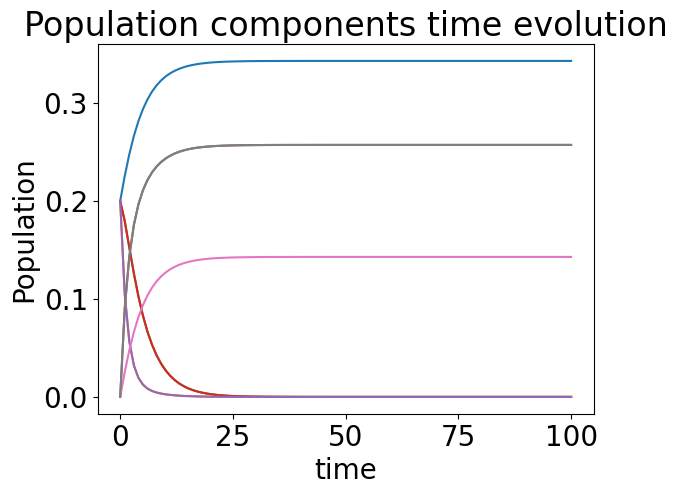
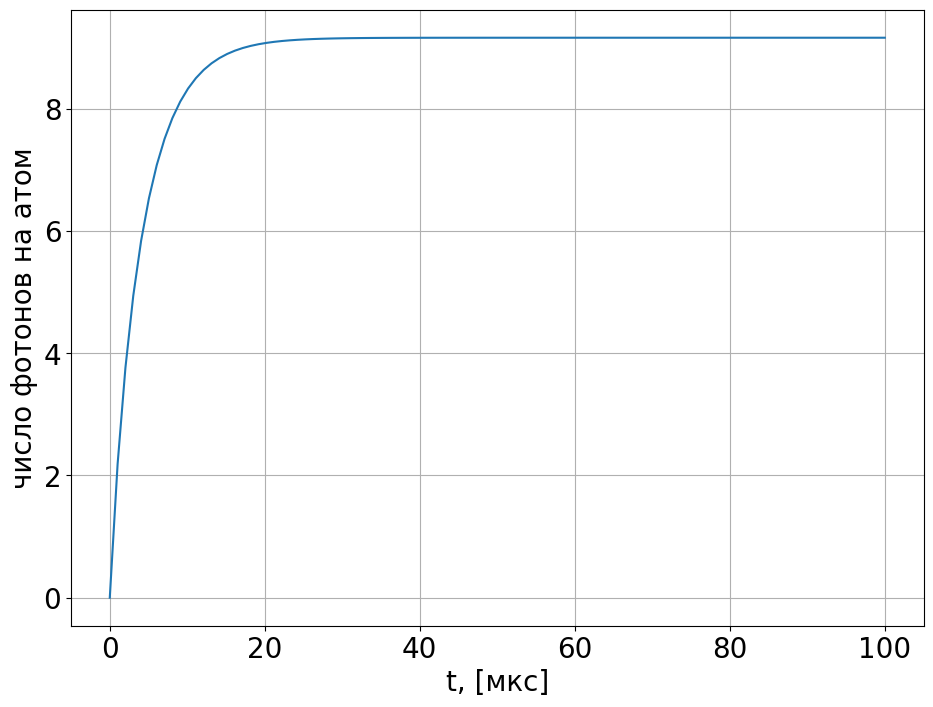

Write Python code to recreate these figures, in order.
import numpy as np
from scipy. integrate import odeint
import matplotlib.pyplot as plt

plt.rcParams['font.size'] = 20
plt.rcParams["font.family"] = "Century Gothic"
plt.rcParams['savefig.dpi'] = 300
plt.rcParams['lines.linewidth'] = 1.5
#rcParams["legend.frameon"] = False

def R2(x, y): # F = 2
    gFx = gJS*(2*(2+1)-3/2*(3/2+1)+1/2*(1/2+1))/(2*2*(2+1))
    gFy = gJP*(2*(2+1)-3/2*(3/2+1)+3/2*(3/2+1))/(2*2*(2+1)) 
    Ex = gFx*x*uB*B
    Ey = gFy*y*uB*B
    det = (Ex-Ey)/h
    return Y/2*i/(1+i+(2*det/Y)**2)

def R1(x, y): # F = 1
    gFx = gJS*(1*(1+1)-3/2*(3/2+1)+1/2*(1/2+1))/(2*1*(1+1))
    gFy = gJP*(2*(2+1)-3/2*(3/2+1)+3/2*(3/2+1))/(2*2*(2+1)) 
    Ex = gFx*x*uB*B
    Ey = gFy*y*uB*B
    det = (Ex-Ey)/h
    return Y/2*i/(1+i+(2*det/Y)**2)*0

def f(G, t):
    return M@G
    
h = 1e-34
uB = 927.4*1e-26 # SI-26 SGS-23
gJS = 2.00233113 # СО неизвестно, думаю СИ
gJP = 1.3362 # СО не известна, думаю СИ
Y = 2*np.pi*6.0666*1e6 # это значение взято из методички, нужно взять более точное
i = 1/5
B = 0.5*1e-4 # Gauss 0.5

#Djkl = 0
#R = Y/2*i/(1+i+(2*Djkl/Y)**2)

sp, sl, sn = 0, 1, 0

S0 = np.array([1/5, 1/5, 1/5, 1/5, 1/5, 0, 0, 0])
n = 100
T = 0.0001



# pi 
L = np.zeros((8,8))

L[0,0] = -32*R2(2,2)
L[1,0] = 8*R2(2,2)
L[5,0] = 24*R2(2,2)

L[0,1] = 2*R2(1,1)
L[1,1] = -11*R2(1,1)
L[2,1] = 3*R2(1,1)
L[5,1] = 3*R2(1,1)
L[6,1] = 3*R2(1,1)

L[2,3] = 3*R2(-1,-1)
L[3,3] = -11*R2(-1,-1)
L[4,3] = 2*R2(-1,-1)
L[6,3] = 3*R2(-1,-1)
L[7,3] = 3*R2(-1,-1)

L[3,4] = 8*R2(-2,-2)
L[4,4] = -32*R2(-2,-2)
L[7,4] = 24*R2(-2,-2)

L[0,5] = 6*R1(1,1)
L[1,5] = 3*R1(1,1)
L[2,5] = 9*R1(1,1)
L[5,5] = -27*R1(1,1)
L[6,5] = 9*R1(1,1)

L[1,6] = 12*R1(0,0)
L[3,6] = 12*R1(0,0)
L[5,6] = 4*R1(0,0)
L[6,6] = -32*R1(0,0)
L[7,6] = 4*R1(0,0)

L[2,7] = 9*R1(-1,1)
L[3,7] = 3*R1(-1,1)
L[4,7] = 6*R1(-1,1)
L[6,7] = 9*R1(-1,1)
L[7,7] = -27*R1(-1,1)

#print(L)
L = L/144

# coef a and b
b01 = 1/4
b11 = 1/12
b12 = 1/6
b22 = 1/3
a00 = 1/3
a01 = 1/4
a10 = 1/12
a11 = 1/4
a12 = 1/2

# sigma +
P = np.zeros((8,8))

P[0, 1] = b12*b22*R2(1,2)
P[1, 1] = -b12*(b22+a01+a11)*R2(1, 2)  
P[5, 1] =  b12*a12*R2(1, 2)            

P[0, 2] =  b01*b12*R2(0, 1)
P[1, 2] =  b01*b11*R2(0, 1)
P[2, 2] =  -b01*(b11+b12+a01+a11)*R2(0, 1)
P[5, 2] =  b01*a11*R2(0, 1)
P[6, 2] =  b01*a01*R2(0, 1)

P[2, 3] =  b01*b01*R2(-1, 0)
P[3, 3] =  -b01*(b01+a10+a00+a10)*R2(-1, 0)
P[5, 3] =  b01*a10*R2(-1, 0)
P[6, 3] =  b01*a00*R2(-1, 0)
P[7, 3] =  b01*a10*R2(-1, 0)

P[1, 4] =  b12*b01*R2(-2, -1)
P[3, 4] =  b12*b11*R2(-2, -1)
P[4, 4] =  -b12*(b11+b01+a11+a01)*R2(-2, -1)
P[6, 4] =  b12*a01*R2(-2, -1)
P[7, 4] =  b12*a11*R2(-2, -1)

P[0, 5] =  a12*b22*R1(1, 2)
P[1, 5] =  a12*b12*R1(1, 2)
P[5, 5] =  -a12*(b22+b12)*R1(1, 2)

P[0, 6] =  a01*b12*R1(0, 1)
P[1, 6] =  a01*b11*R1(0, 1)
P[2, 6] =  a01*b01*R1(0, 1)
P[5, 6] =  a01*a11*R1(0, 1)
P[6, 6] =  -a01*(b01+b11+b12+a11)*R1(0, 1)

P[1, 7] =  a10*b01*R1(-1, 0)
P[3, 7] =  a10*b01*R1(-1, 0)
P[5, 7] =  a10*a10*R1(-1, 0)
P[6, 7] =  a10*a00*R1(-1, 0)
P[7, 7] =  -a10*(b01+b01+a10+a00)*R1(-1, 0)

#print(P)

# sigma -

N = np.zeros((8,8))

N[0, 1] = b12*b22*R2(-1,-2)
N[1, 1] = -b12*(b22+a01+a11)*R2(-1, -2)  
N[5, 1] =  b12*a12*R2(-1, -2)             

N[0, 2] =  b01*b12*R2(0, -1)
N[1, 2] =  b01*b11*R2(0, -1)
N[2, 2] =  -b01*(b11+b12+a01+a11)*R2(0, -1)
N[5, 2] =  b01*a11*R2(0, -1)
N[6, 2] =  b01*a01*R2(0, -1)

N[2, 3] =  b01*b01*R2(1, 0)
N[3, 3] =  -b01*(b01+a10+a00+a10)*R2(1, 0)
N[5, 3] =  b01*a10*R2(1, 0)
N[6, 3] =  b01*a00*R2(1, 0)
N[7, 3] =  b01*a10*R2(1, 0)

N[1, 4] =  b12*b01*R2(2, 1)
N[3, 4] =  b12*b11*R2(2, 1)
N[4, 4] =  -b12*(b11+b01+a11+a01)*R2(2, 1)
N[6, 4] =  b12*a01*R2(2, 1)
N[7, 4] =  b12*a11*R2(2, 1)

N[0, 5] =  a12*b22*R1(-1, -2)
N[1, 5] =  a12*b12*R1(-1, -2)
N[5, 5] =  -a12*(b22+b12)*R1(-1, -2)

N[0, 6] =  a01*b12*R1(0, -1)
N[1, 6] =  a01*b11*R1(0, -1)
N[2, 6] =  a01*b01*R1(0, -1)
N[5, 6] =  a01*a11*R1(0, -1)
N[6, 6] =  -a01*(b01+b11+b12+a11)*R1(0, -1)

N[1, 7] =  a10*b01*R1(1, 0)
N[3, 7] =  a10*b01*R1(1, 0)
N[5, 7] =  a10*a10*R1(1, 0)
N[6, 7] =  a10*a00*R1(1, 0)
N[7, 7] =  -a10*(b01+b01+a10+a00)*R1(1, 0)

N1 = np.zeros((8,8))
N1[0] = N[4]
N1[1] = N[3]
N1[2] = N[2]
N1[3] = N[1]
N1[4] = N[0]
N1[5] = N[7]
N1[6] = N[6]
N1[7] = N[5]
N1 = N1.transpose()
N2 = np.zeros((8,8))
N2[0] = N1[4]
N2[1] = N1[3]
N2[2] = N1[2]
N2[3] = N1[1]
N2[4] = N1[0]
N2[5] = N1[7]
N2[6] = N1[6]
N2[7] = N1[5]

N = N2.transpose()
#print(N)

M = sp*P+sl*L+sn*N


t = np.linspace(0, T, n)

Sol = odeint(f, S0, t)
Sol = np.array(Sol)
#print(Sol)
Sol = Sol.transpose()
G0 = Sol[2]
G2 = Sol[0]
G1 = Sol[1]
G_1 = Sol[3]
G_2 = Sol[4]
H1 = Sol[5]
H0 = Sol[6]
H_1 = Sol[7]
#print(G_0)

tmk = t*1e6
plt.title("Population components time evolution")
plt.xlabel("time")
plt.ylabel("Population")
plt.plot(tmk, G0)
plt.plot(tmk, G2)
plt.plot(tmk, G1)
plt.plot(tmk, G_1)
plt.plot(tmk, G_2)
plt.plot(tmk, H1)
plt.plot(tmk, H0)
plt.plot(tmk, H_1)
#plt.plot(t, G_1)
#plt.plot(t, G_2)
#plt.show()
print(np.sum(Sol.transpose()[-1]))
print(Sol.transpose()[-1][2])

def Num(P, F, mf, t):
    if F == 2:
        y = P*(sl*R2(mf, mf)+sp*R2(mf, mf+1)*(int(abs(mf)<2))+sn*R2(mf, mf-1)*(int(abs(mf)<2)))
        N = np.zeros(len(t))
        for i in range(1, len(t)):
            N[i] = N[i-1] + (t[i] - t[i-1]) * (y[i] + y[i-1]) / 2
        return N
    elif F == 1:
        y = P*(sl*R1(mf, mf)+sp*R1(mf, mf+1)+sn*R1(mf, mf-1))
        N = np.zeros(len(t))
        for i in range(1, len(t)):
            N[i] = N[i-1] + (t[i] - t[i-1]) * (y[i] + y[i-1]) / 2
        return N



N2 = Num(G2, 2, 2, t)
N1 = Num(G1, 2, 1, t)
N_1 = Num(G_1, 2, -1, t)
N_2 = Num(G_2, 2, -2, t)
K1 = Num(H1, 1, 1, t)
K0 = Num(H1, 1, 0, t)
K_1 = Num(H1, 1, -1, t)

N = N2+N1+N_1+N_2+K1+K0+K_1

fig, ax = plt.subplots(figsize=(11, 8))

ax.plot(tmk, N)
#ax.plot(tmk, N2)
#ax.plot(tmk, N1)
#ax.plot(tmk, N_1)
#ax.plot(tmk, N_2)
#ax.plot(tmk, K1)
#ax.plot(tmk, K0)
#ax.plot(tmk, K_1)

plt.xlabel("t, [мкс]")
plt.ylabel("число фотонов на атом")
#ax.legend(loc='center right', fontsize='medium')
plt.grid(True)
plt.savefig('Ph_2_2.png', dpi=300, bbox_inches='tight')
